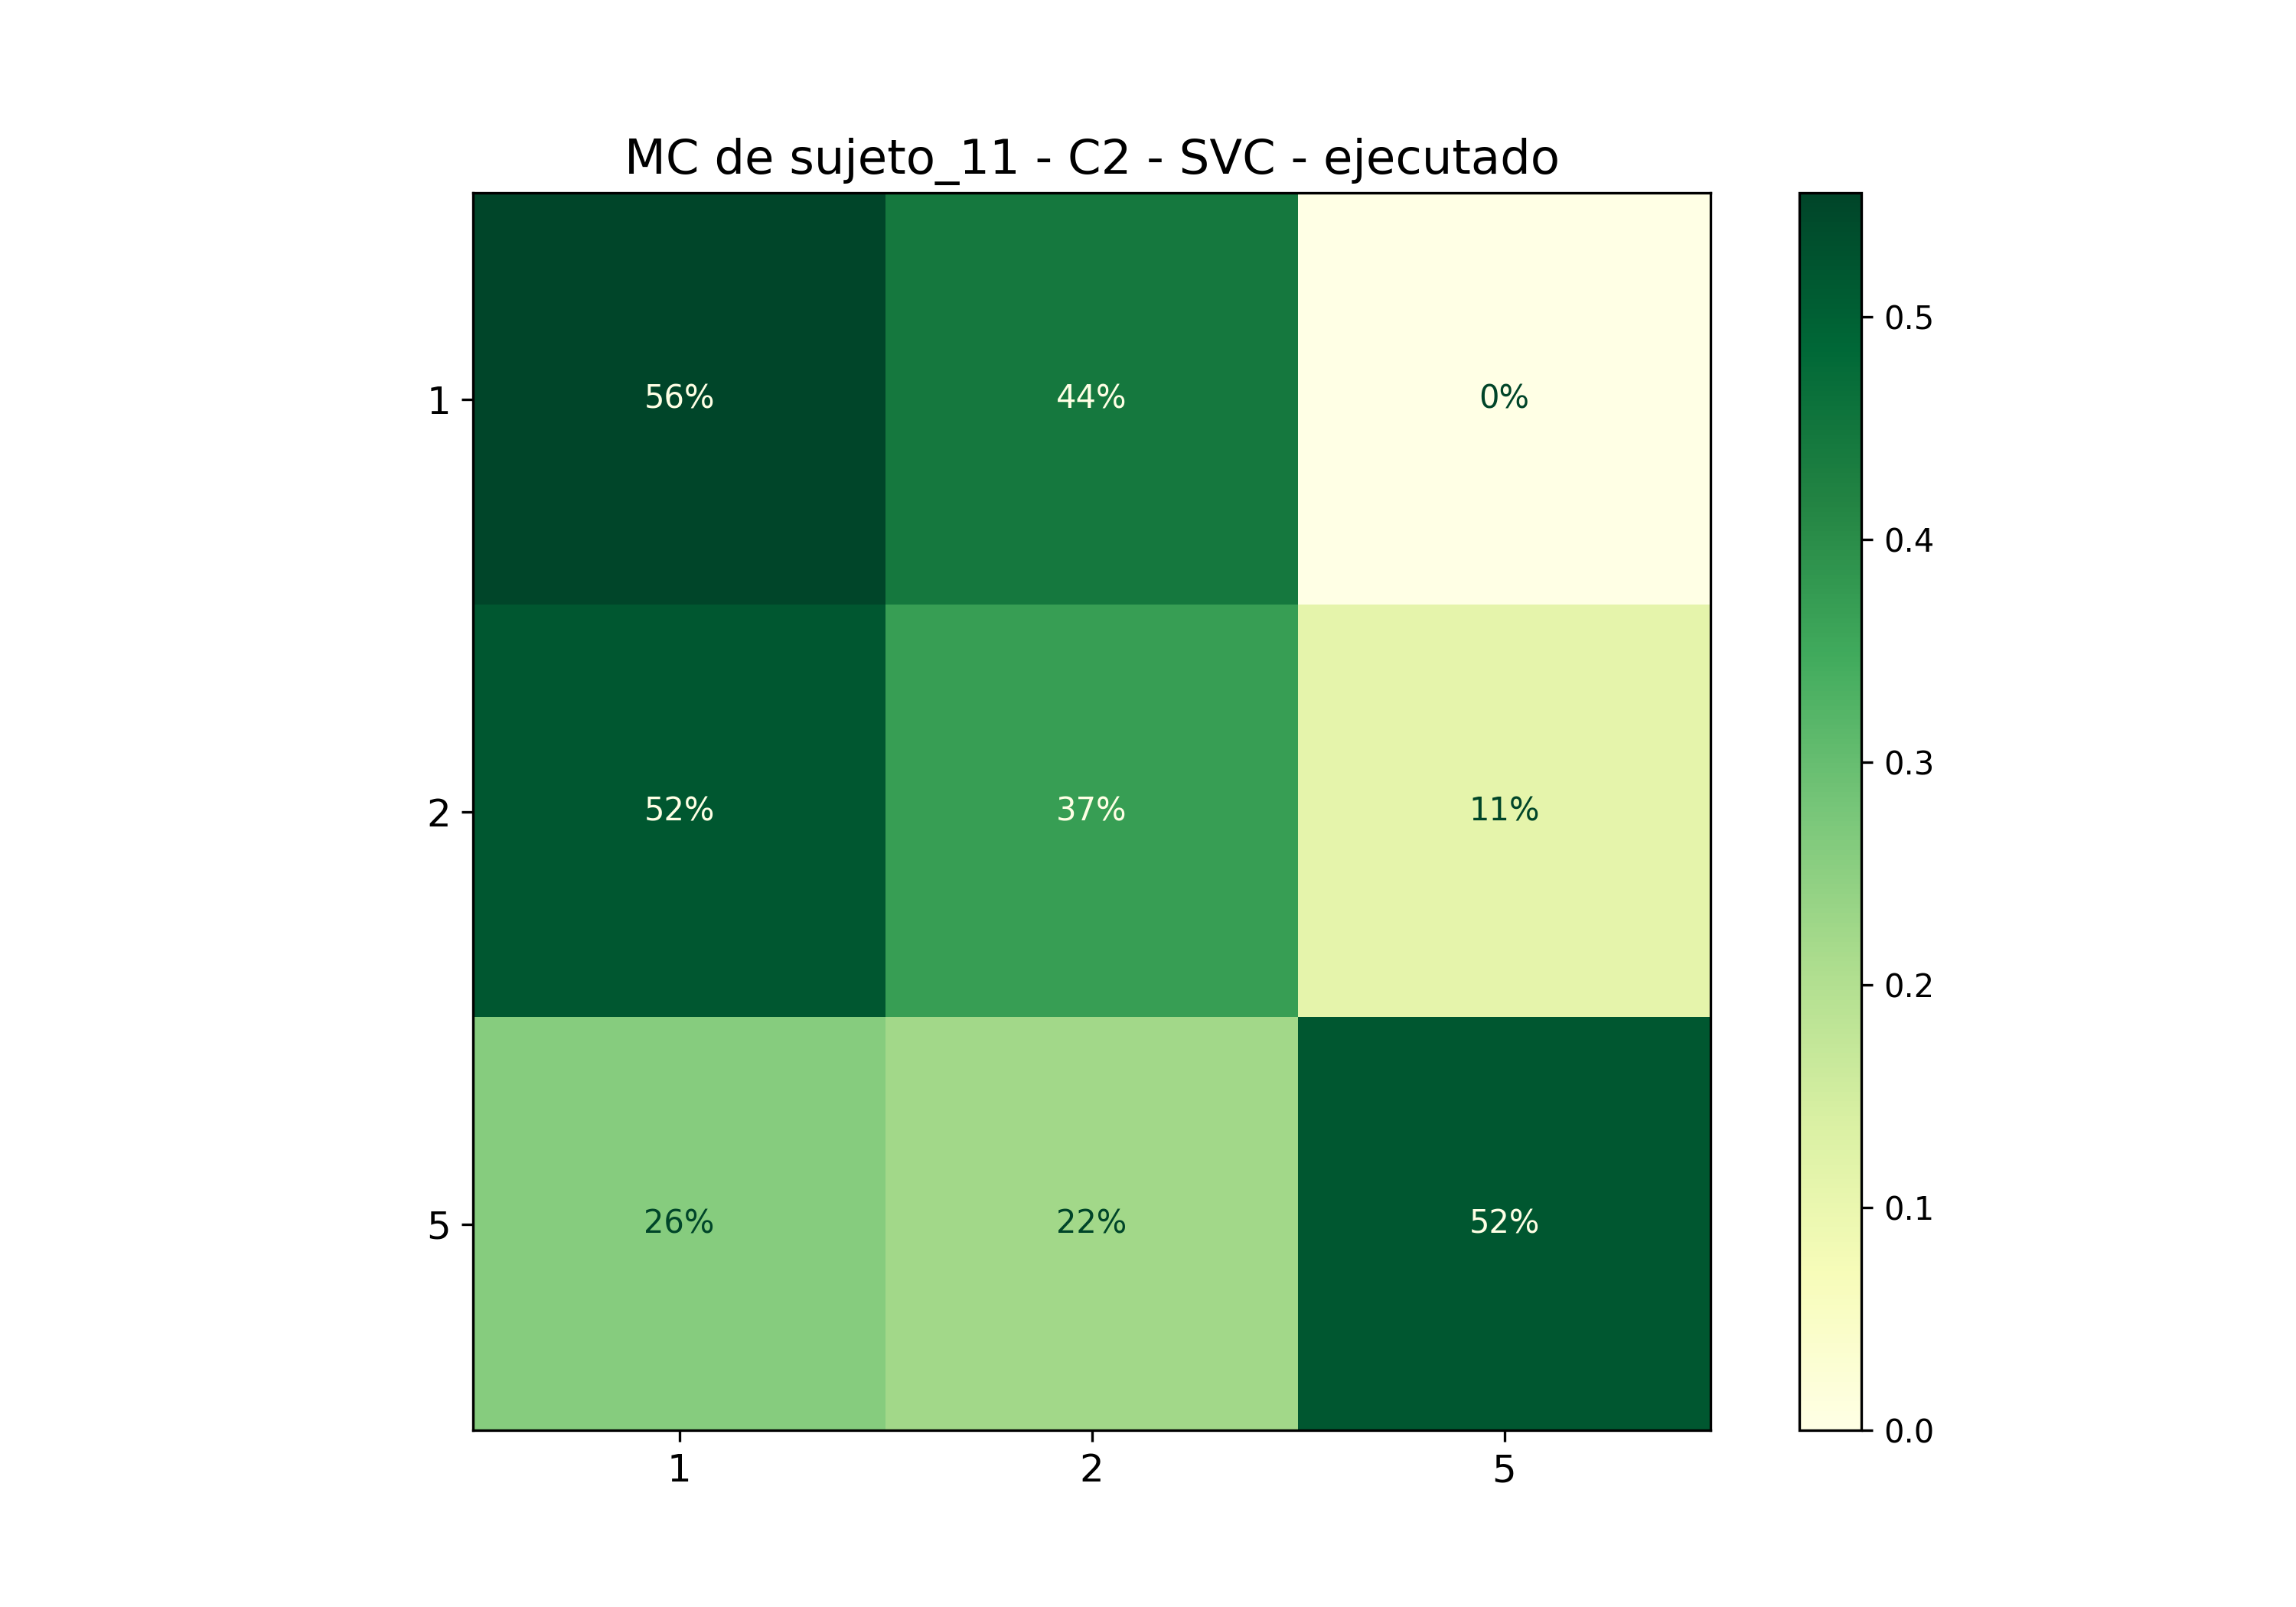

Source data for this figure (header and first rows):
; 1; 2; 5
1; 0,5555555555555556; 0,4444444444444444; 0,0
2; 0,5185185185185185; 0,37037037037037035; 0,1111111111111111
5; 0,25925925925925924; 0,2222222222222222; 0,5185185185185185
